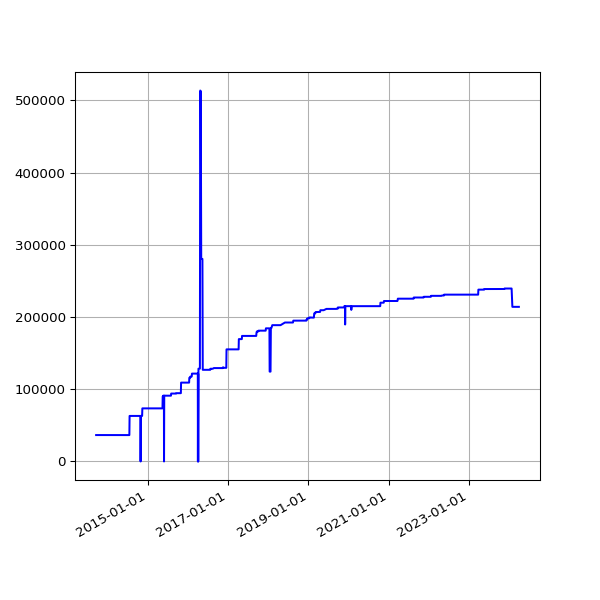

Values plotted in this chart, from the file beside it:
date, value
2013-09-19 02:16:07 +0100, 36546
2013-09-20 02:42:51 +0100, 36546
2013-09-21 02:35:34 +0100, 36546
2013-09-22 02:42:30 +0100, 36546
2013-09-23 14:45:25 +0100, 36546
2013-09-24 02:24:38 +0100, 36546
2013-09-25 02:24:18 +0100, 36546
2013-09-25 11:14:19 +0100, 36546
2013-09-25 15:24:36 +0100, 36546
2013-09-26 02:28:48 +0100, 36546
2013-09-27 03:04:57 +0100, 36546
2013-09-28 02:34:11 +0100, 36546
2013-09-29 02:37:28 +0100, 36546
2013-09-30 02:41:33 +0100, 36546
2013-10-01 02:48:10 +0100, 36546
2013-10-02 02:40:18 +0100, 36546
2013-10-03 02:50:49 +0100, 36495
2013-10-04 02:42:18 +0100, 36495
2013-10-05 02:35:24 +0100, 36495
2013-10-06 02:35:14 +0100, 36495
2013-10-07 02:36:02 +0100, 36495
2013-10-08 02:48:25 +0100, 36495
2013-10-09 02:44:15 +0100, 36495
2013-10-10 02:42:47 +0100, 36495
2013-10-11 02:43:24 +0100, 36495
2013-10-12 02:36:46 +0100, 36495
2013-10-13 02:34:49 +0100, 36495
2013-10-16 02:38:31 +0100, 36495
2013-10-17 02:38:11 +0100, 36495
2013-10-18 03:54:04 +0100, 36495
2013-10-19 04:22:37 +0100, 36495
2013-10-20 03:47:14 +0100, 36495
2013-10-21 03:33:15 +0100, 36495
2013-10-22 03:54:27 +0100, 36495
2013-10-23 04:08:12 +0100, 36495
2013-10-24 03:23:20 +0100, 36495
2013-10-25 03:49:11 +0100, 36495
2013-10-26 02:58:11 +0100, 36495
2013-10-27 04:56:02 +0000, 36495
2013-10-28 03:29:04 +0000, 36495
2013-10-29 03:34:38 +0000, 36495
2013-10-30 03:44:23 +0000, 36495
2013-10-31 04:16:06 +0000, 36495
2013-11-01 19:13:36 +0000, 36495
2013-11-04 10:02:58 +0000, 36495
2013-11-05 03:51:50 +0000, 36495
2013-11-06 03:39:36 +0000, 36495
2013-11-07 03:44:18 +0000, 36495
2013-11-08 03:49:56 +0000, 36495
2013-11-09 04:02:57 +0000, 36495
2013-11-10 03:28:18 +0000, 36495
2013-11-11 03:43:31 +0000, 36495
2013-11-12 04:09:49 +0000, 36495
2013-11-13 04:17:11 +0000, 36495
2013-11-14 03:34:20 +0000, 36495
2013-11-15 03:40:17 +0000, 36495
2013-11-16 03:32:06 +0000, 36495
2013-11-17 03:26:32 +0000, 36495
2013-11-18 03:40:30 +0000, 36495
2013-11-19 03:32:58 +0000, 36495
... 2,998 more rows
